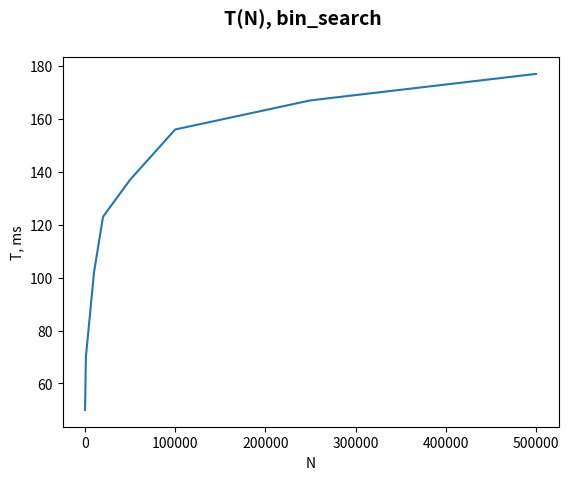

Write the Python code that produced this figure.
import matplotlib.pyplot as plt

plt.plot([100, 500, 1000, 10000, 20000, 50000, 100000, 250000, 400000, 500000],
         [50, 59, 70, 102, 123, 137, 156, 167, 173, 177])
plt.suptitle('T(N), bin_search', fontsize=14, fontweight='bold')
plt.ylabel('T, ms')
plt.xlabel('N')
plt.show()
